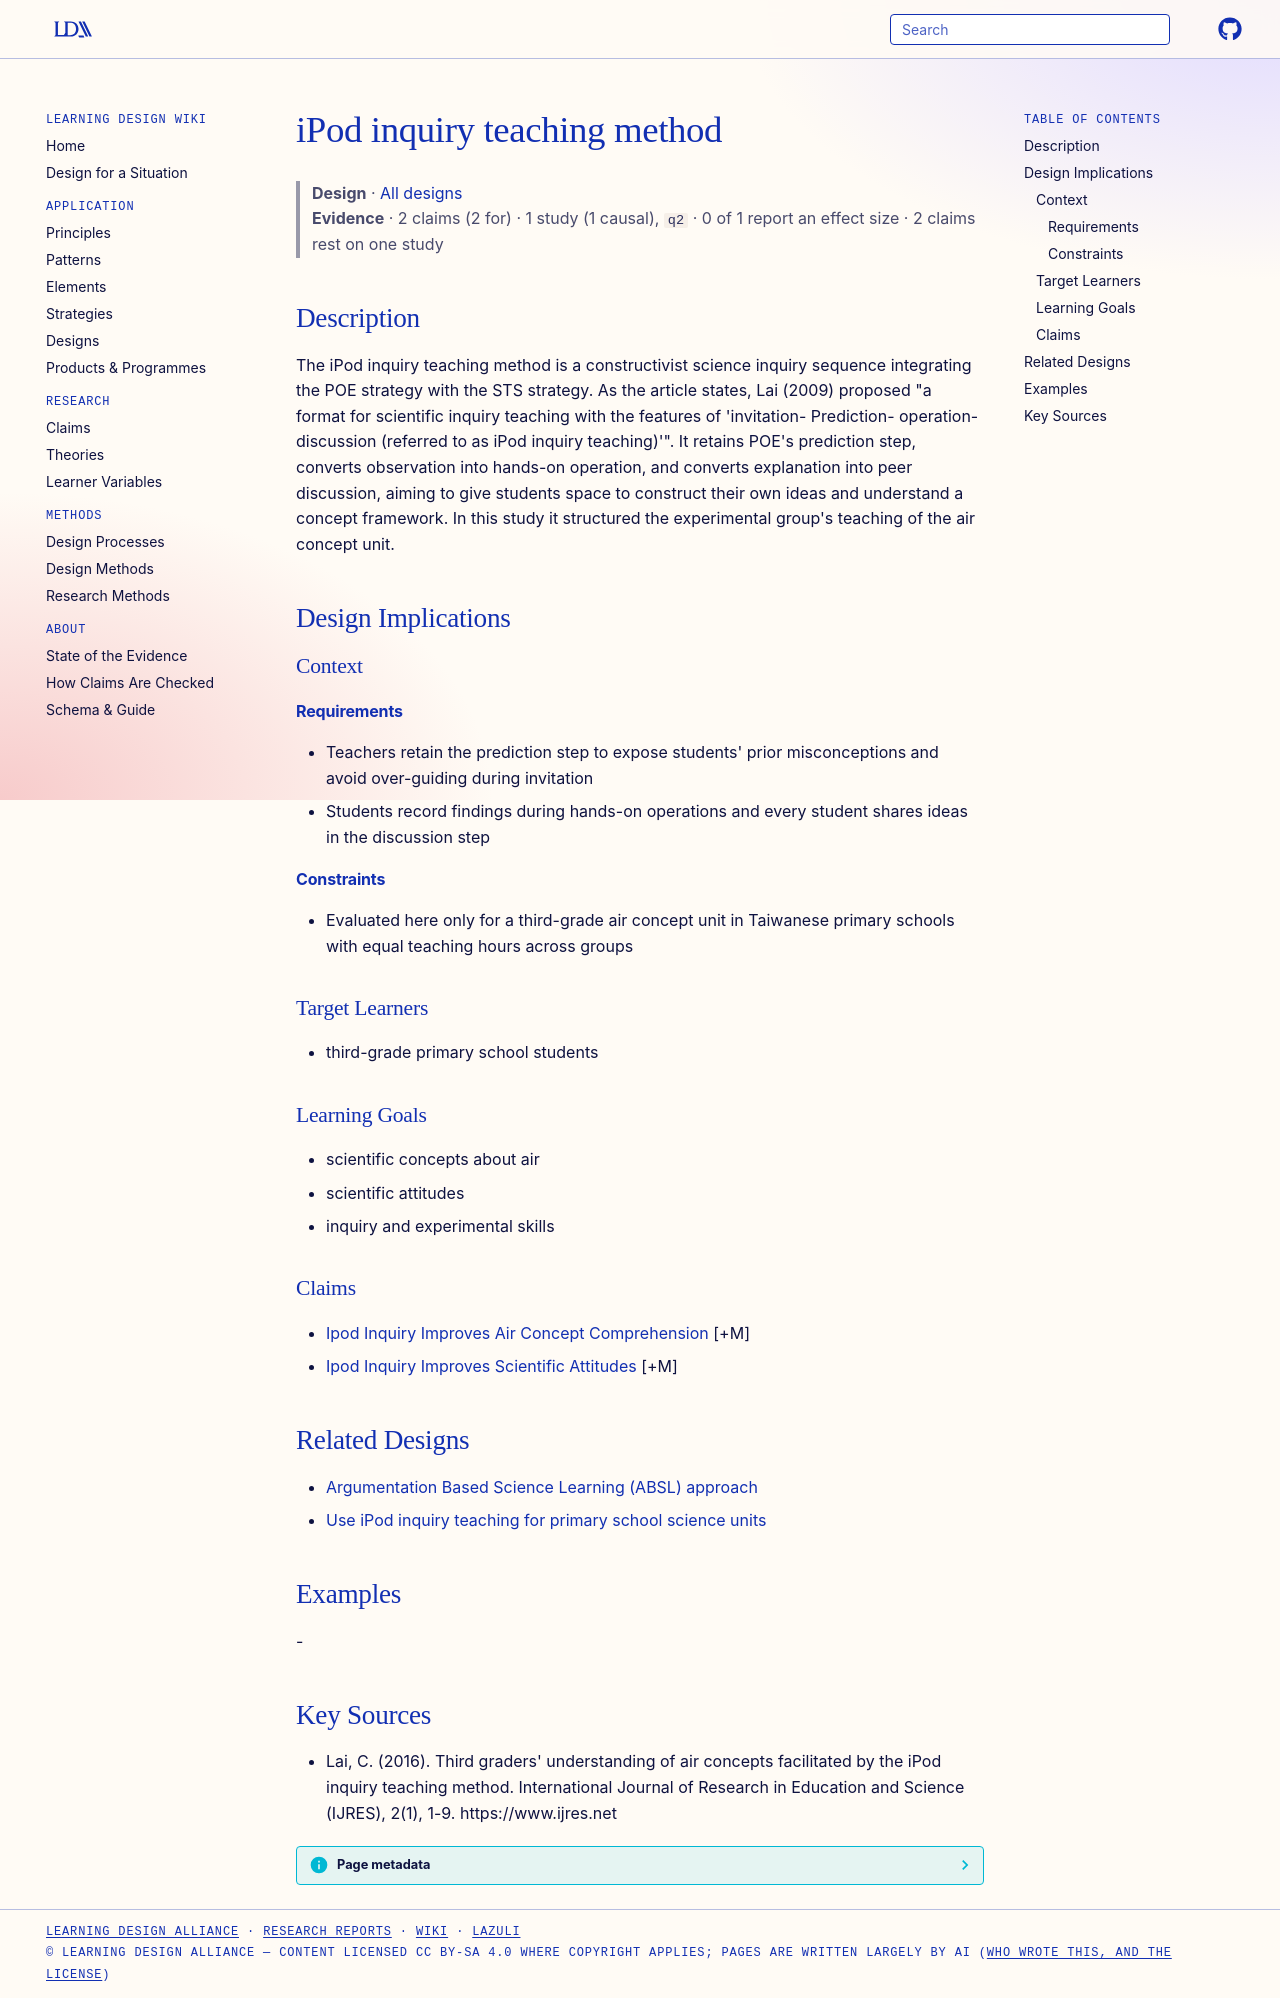

repository: Learning-Design-Alliance/learning-wiki · page: designs/ipod-inquiry-teaching-method/index.html · generator: mkdocs

---
type: design
id: ipod-inquiry-teaching-method
title: iPod inquiry teaching method
description: The iPod inquiry teaching method is a constructivist science inquiry sequence integrating the POE strategy with the STS strategy.
status: review
generated:
  by: "process:settle-candidates"
  at: 2026-11-01
sources:
  - id: lai-2016
    resource: "https://www.ijres.net"
    title: "Lai, C. (2016). Third graders' understanding of air concepts facilitated by the iPod inquiry teaching method. International Journal of Research in Education and Science (IJRES), 2(1), 1-9. https://www.ijres.net"
    author: Lai, C
---

# iPod inquiry teaching method

> **Design** · [All designs](index.md)
> **Evidence** · 2 claims (2 for) · 1 study (1 causal), `q2` · 0 of 1 report an effect size · 2 claims rest on one study

## Description
The iPod inquiry teaching method is a constructivist science inquiry sequence integrating the POE strategy with the STS strategy. As the article states, Lai (2009) proposed "a format for scientific inquiry teaching with the features of 'invitation- Prediction- operation- discussion (referred to as iPod inquiry teaching)'". It retains POE's prediction step, converts observation into hands-on operation, and converts explanation into peer discussion, aiming to give students space to construct their own ideas and understand a concept framework. In this study it structured the experimental group's teaching of the air concept unit.

## Design Implications

### Context
#### Requirements
- Teachers retain the prediction step to expose students' prior misconceptions and avoid over-guiding during invitation
- Students record findings during hands-on operations and every student shares ideas in the discussion step
#### Constraints
- Evaluated here only for a third-grade air concept unit in Taiwanese primary schools with equal teaching hours across groups

### Target Learners
- third-grade primary school students

### Learning Goals
- scientific concepts about air
- scientific attitudes
- inquiry and experimental skills

### Claims
- [Ipod Inquiry Improves Air Concept Comprehension](../claims/ipod-inquiry-improves-air-concept-comprehension.md) [+M]
- [Ipod Inquiry Improves Scientific Attitudes](../claims/ipod-inquiry-improves-scientific-attitudes.md) [+M]

## Related Designs

- [Argumentation Based Science Learning (ABSL) approach](absl-argumentation-based-science-learning.md)
- [Use iPod inquiry teaching for primary school science units](use-ipod-inquiry-in-primary-science.md)

## Examples
-

## Key Sources
- Lai, C. (2016). Third graders' understanding of air concepts facilitated by the iPod inquiry teaching method. International Journal of Research in Education and Science (IJRES), 2(1), 1-9. https://www.ijres.net
